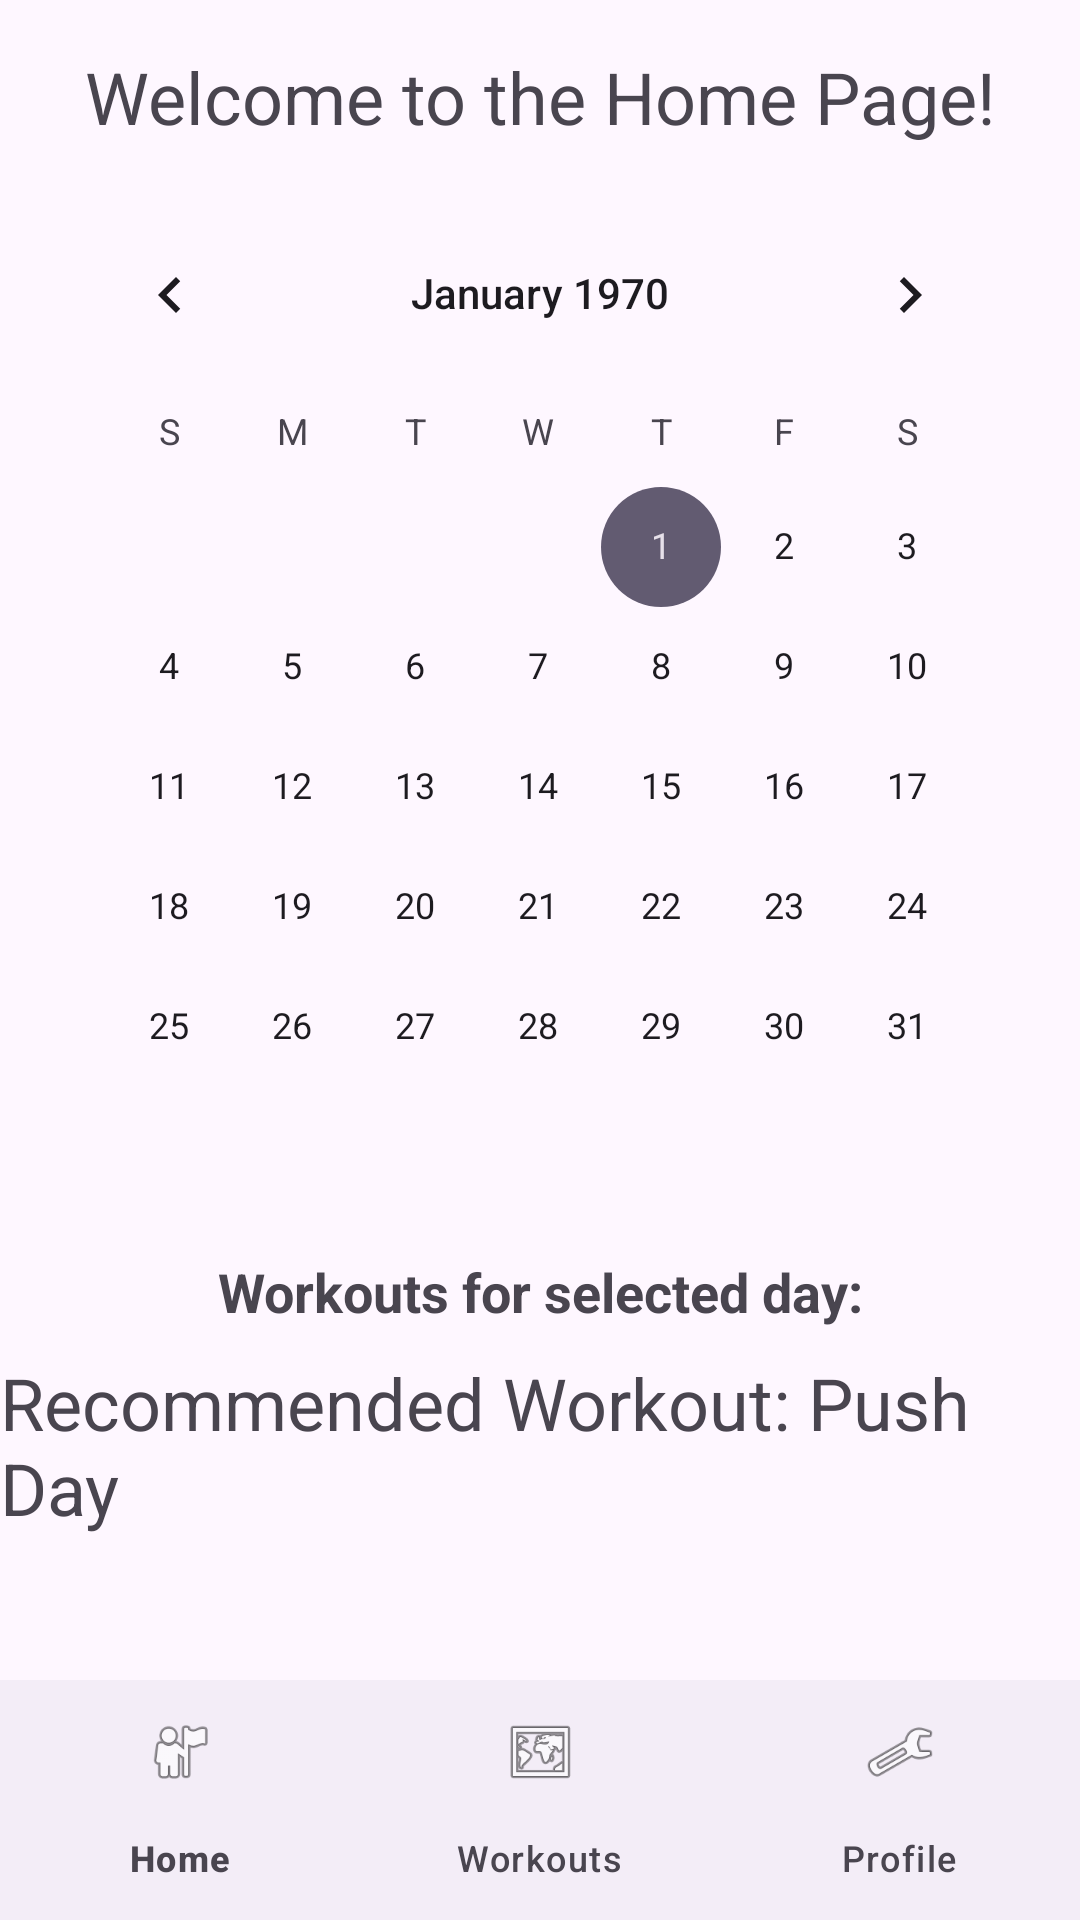

Produce the Android XML layout that renders to this screen, including the resource entries it uses.
<!-- AndroidManifest.xml: application theme Theme.WorkoutLogger -->
<!-- res/layout/activity_home.xml -->
<?xml version="1.0" encoding="utf-8"?>
<androidx.constraintlayout.widget.ConstraintLayout xmlns:android="http://schemas.android.com/apk/res/android"
    xmlns:app="http://schemas.android.com/apk/res-auto"
    xmlns:tools="http://schemas.android.com/tools"
    android:layout_width="match_parent"
    android:layout_height="match_parent"
    tools:context=".HomeActivity">

    <TextView
        android:id="@+id/welcome_text"
        android:layout_width="wrap_content"
        android:layout_height="wrap_content"
        android:text="Welcome to the Home Page!"
        android:textSize="24sp"
        android:layout_marginTop="16dp"
        app:layout_constraintEnd_toEndOf="parent"
        app:layout_constraintStart_toStartOf="parent"
        app:layout_constraintTop_toTopOf="parent" />

    <CalendarView
        android:id="@+id/calendar_view"
        android:layout_width="0dp"
        android:layout_height="wrap_content"
        android:layout_margin="16dp"
        app:layout_constraintTop_toBottomOf="@id/welcome_text"
        app:layout_constraintStart_toStartOf="parent"
        app:layout_constraintEnd_toEndOf="parent" />

    <TextView
        android:id="@+id/daily_workouts_label"
        android:layout_width="wrap_content"
        android:layout_height="wrap_content"
        android:text="Workouts for selected day:"
        android:textSize="18sp"
        android:textStyle="bold"
        android:layout_marginTop="16dp"
        app:layout_constraintTop_toBottomOf="@id/calendar_view"
        app:layout_constraintStart_toStartOf="parent"
        app:layout_constraintEnd_toEndOf="parent" />

    <androidx.recyclerview.widget.RecyclerView
        android:id="@+id/daily_workouts_recycler_view"
        android:layout_width="0dp"
        android:layout_height="0dp"
        android:layout_marginTop="8dp"
        app:layout_constraintTop_toBottomOf="@id/daily_workouts_label"
        app:layout_constraintBottom_toTopOf="@+id/recommendation_text"
        app:layout_constraintStart_toStartOf="parent"
        app:layout_constraintEnd_toEndOf="parent"/>

    <TextView
        android:id="@+id/recommendation_text"
        android:layout_width="wrap_content"
        android:layout_height="wrap_content"
        android:text="Recommended Workout: Push Day"
        android:textSize="24sp"
        android:layout_marginBottom="48dp"
        app:layout_constraintBottom_toTopOf="@+id/bottom_navigation"
        app:layout_constraintStart_toStartOf="parent"
        app:layout_constraintEnd_toEndOf="parent" />

    <com.google.android.material.bottomnavigation.BottomNavigationView
        android:id="@+id/bottom_navigation"
        android:layout_width="0dp"
        android:layout_height="wrap_content"
        app:itemIconTint="@color/bottom_nav_color"
        app:itemTextColor="@color/bottom_nav_color"
        app:layout_constraintBottom_toBottomOf="parent"
        app:layout_constraintEnd_toEndOf="parent"
        app:layout_constraintStart_toStartOf="parent"
        app:menu="@menu/bottom_nav_menu" />

</androidx.constraintlayout.widget.ConstraintLayout>
<!-- resources referenced by this layout -->
<resources>
  <style name="Theme.WorkoutLogger" parent="Base.Theme.WorkoutLogger" />
  <style name="Base.Theme.WorkoutLogger" parent="Theme.Material3.DayNight.NoActionBar">
          
          
      </style>
</resources>
